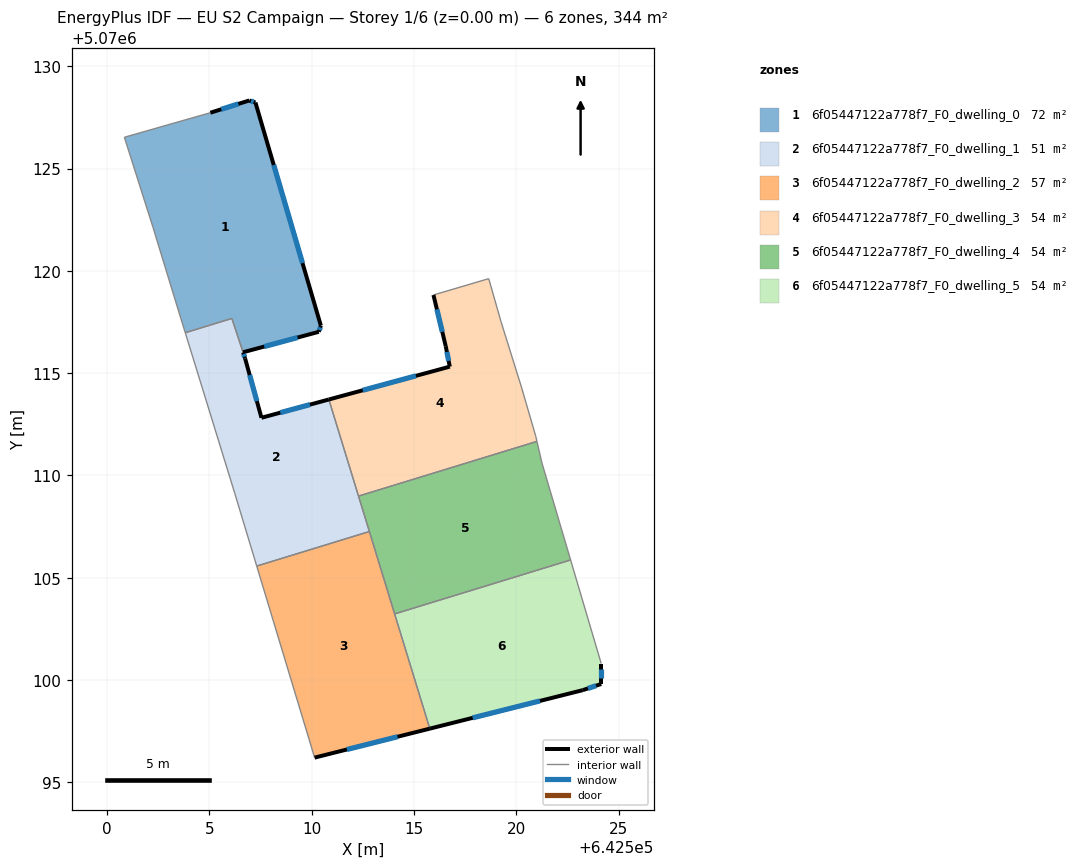
=== STOREY PLAN SPEC (per zone: floor XY polygon, exterior-wall plan segments, windows/doors) ===
zone 1: 6f05447122a778f7_F0_dwelling_0  (72.3 m²)
  floor: (642507.25, 5070128.23) (642510.45, 5070117.32) (642510.34, 5070117.02) (642506.64, 5070116.02) (642506.10, 5070117.67) (642503.82, 5070116.98) (642503.34, 5070118.52) (642502.24, 5070122.13) (642500.84, 5070126.53) (642505.05, 5070127.73) (642506.95, 5070128.33)
  exterior wall: (642506.95, 5070128.33) – (642505.05, 5070127.73)  [2.0 m]
    window: (642506.41, 5070128.16) – (642505.58, 5070127.90)  [1.2 m²]
  exterior wall: (642507.25, 5070128.23) – (642506.95, 5070128.33)  [0.3 m]
    window: (642507.16, 5070128.26) – (642507.03, 5070128.30)  [0.2 m²]
  exterior wall: (642510.45, 5070117.32) – (642507.25, 5070128.23)  [11.4 m]
    window: (642509.55, 5070120.38) – (642508.14, 5070125.17)  [6.6 m²]
  exterior wall: (642510.34, 5070117.02) – (642510.45, 5070117.32)  [0.3 m]
    window: (642510.37, 5070117.11) – (642510.42, 5070117.24)  [0.2 m²]
  exterior wall: (642506.64, 5070116.02) – (642510.34, 5070117.02)  [3.8 m]
    window: (642507.68, 5070116.30) – (642509.31, 5070116.74)  [2.2 m²]
  interior walls: 6
zone 2: 6f05447122a778f7_F0_dwelling_1  (51.4 m²)
  floor: (642510.84, 5070113.71) (642512.82, 5070107.26) (642507.31, 5070105.57) (642506.24, 5070109.12) (642503.82, 5070116.98) (642506.09, 5070117.67) (642506.74, 5070115.72) (642507.54, 5070112.82)
  exterior wall: (642510.84, 5070113.71) – (642507.54, 5070112.82)  [3.4 m]
    window: (642509.91, 5070113.46) – (642508.47, 5070113.07)  [2.0 m²]
  exterior wall: (642506.74, 5070115.72) – (642506.65, 5070116.02)  [0.3 m]
    window: (642506.71, 5070115.80) – (642506.67, 5070115.93)  [0.2 m²]
  exterior wall: (642507.54, 5070112.82) – (642506.74, 5070115.72)  [3.0 m]
    window: (642507.32, 5070113.63) – (642506.97, 5070114.91)  [1.7 m²]
  interior walls: 7
zone 3: 6f05447122a778f7_F0_dwelling_2  (57.4 m²)
  floor: (642512.82, 5070107.26) (642515.77, 5070097.62) (642510.14, 5070096.21) (642507.31, 5070105.57)
  exterior wall: (642510.14, 5070096.21) – (642515.77, 5070097.62)  [5.8 m]
    window: (642511.72, 5070096.60) – (642514.19, 5070097.23)  [3.4 m²]
  interior walls: 4
zone 4: 6f05447122a778f7_F0_dwelling_3  (54.4 m²)
  floor: (642518.65, 5070119.62) (642519.25, 5070117.52) (642520.25, 5070114.32) (642520.95, 5070111.91) (642521.01, 5070111.67) (642512.29, 5070108.99) (642510.84, 5070113.71) (642516.75, 5070115.32) (642516.55, 5070116.32) (642515.95, 5070118.82)
  exterior wall: (642516.75, 5070115.32) – (642510.84, 5070113.71)  [6.1 m]
    window: (642515.09, 5070114.87) – (642512.49, 5070114.16)  [3.6 m²]
  exterior wall: (642516.55, 5070116.32) – (642516.75, 5070115.32)  [1.0 m]
    window: (642516.61, 5070116.04) – (642516.69, 5070115.60)  [0.6 m²]
  exterior wall: (642515.95, 5070118.82) – (642516.55, 5070116.32)  [2.6 m]
    window: (642516.12, 5070118.12) – (642516.38, 5070117.02)  [1.5 m²]
  interior walls: 7
zone 5: 6f05447122a778f7_F0_dwelling_4  (54.4 m²)
  floor: (642521.01, 5070111.67) (642521.25, 5070110.61) (642522.65, 5070105.87) (642514.05, 5070103.23) (642512.29, 5070108.99)
  interior walls: 6
zone 6: 6f05447122a778f7_F0_dwelling_5  (54.4 m²)
  floor: (642522.65, 5070105.87) (642524.15, 5070100.81) (642524.15, 5070099.80) (642523.25, 5070099.50) (642515.77, 5070097.62) (642514.05, 5070103.23)
  exterior wall: (642515.77, 5070097.62) – (642523.25, 5070099.50)  [7.7 m]
    window: (642517.87, 5070098.15) – (642521.15, 5070098.98)  [4.5 m²]
  exterior wall: (642524.15, 5070099.80) – (642524.15, 5070100.81)  [1.0 m]
    window: (642524.15, 5070100.09) – (642524.15, 5070100.53)  [0.6 m²]
  exterior wall: (642523.25, 5070099.50) – (642524.15, 5070099.80)  [0.9 m]
    window: (642523.50, 5070099.59) – (642523.90, 5070099.72)  [0.6 m²]
  interior walls: 3

=== DERIVED (storey summary) ===
Building: EU S2 Campaign
Storey: 1 of 6  (floor level z = 0.00 m)
Storey gross floor area: 344.3 m²
Zones on this storey: 6
  - 6f05447122a778f7_F0_dwelling_0: floor 72.3 m²; exterior wall 17.8 m (53.5 m²); 5 window(s) 10.3 m²; WWR 19.3%
  - 6f05447122a778f7_F0_dwelling_1: floor 51.4 m²; exterior wall 6.7 m (20.2 m²); 3 window(s) 3.9 m²; WWR 19.3%
  - 6f05447122a778f7_F0_dwelling_2: floor 57.4 m²; exterior wall 5.8 m (17.4 m²); 1 window(s) 3.4 m²; WWR 19.3%
  - 6f05447122a778f7_F0_dwelling_3: floor 54.4 m²; exterior wall 9.7 m (29.2 m²); 3 window(s) 5.6 m²; WWR 19.3%
  - 6f05447122a778f7_F0_dwelling_4: floor 54.4 m²
  - 6f05447122a778f7_F0_dwelling_5: floor 54.4 m²; exterior wall 9.7 m (29.0 m²); 3 window(s) 5.6 m²; WWR 19.3%
Zone adjacency (shared interzone walls):
  - 6f05447122a778f7_F0_dwelling_0 ↔ 6f05447122a778f7_F0_dwelling_1
  - 6f05447122a778f7_F0_dwelling_1 ↔ 6f05447122a778f7_F0_dwelling_2
  - 6f05447122a778f7_F0_dwelling_1 ↔ 6f05447122a778f7_F0_dwelling_3
  - 6f05447122a778f7_F0_dwelling_1 ↔ 6f05447122a778f7_F0_dwelling_4
  - 6f05447122a778f7_F0_dwelling_2 ↔ 6f05447122a778f7_F0_dwelling_4
  - 6f05447122a778f7_F0_dwelling_2 ↔ 6f05447122a778f7_F0_dwelling_5
  - 6f05447122a778f7_F0_dwelling_3 ↔ 6f05447122a778f7_F0_dwelling_4
  - 6f05447122a778f7_F0_dwelling_4 ↔ 6f05447122a778f7_F0_dwelling_5